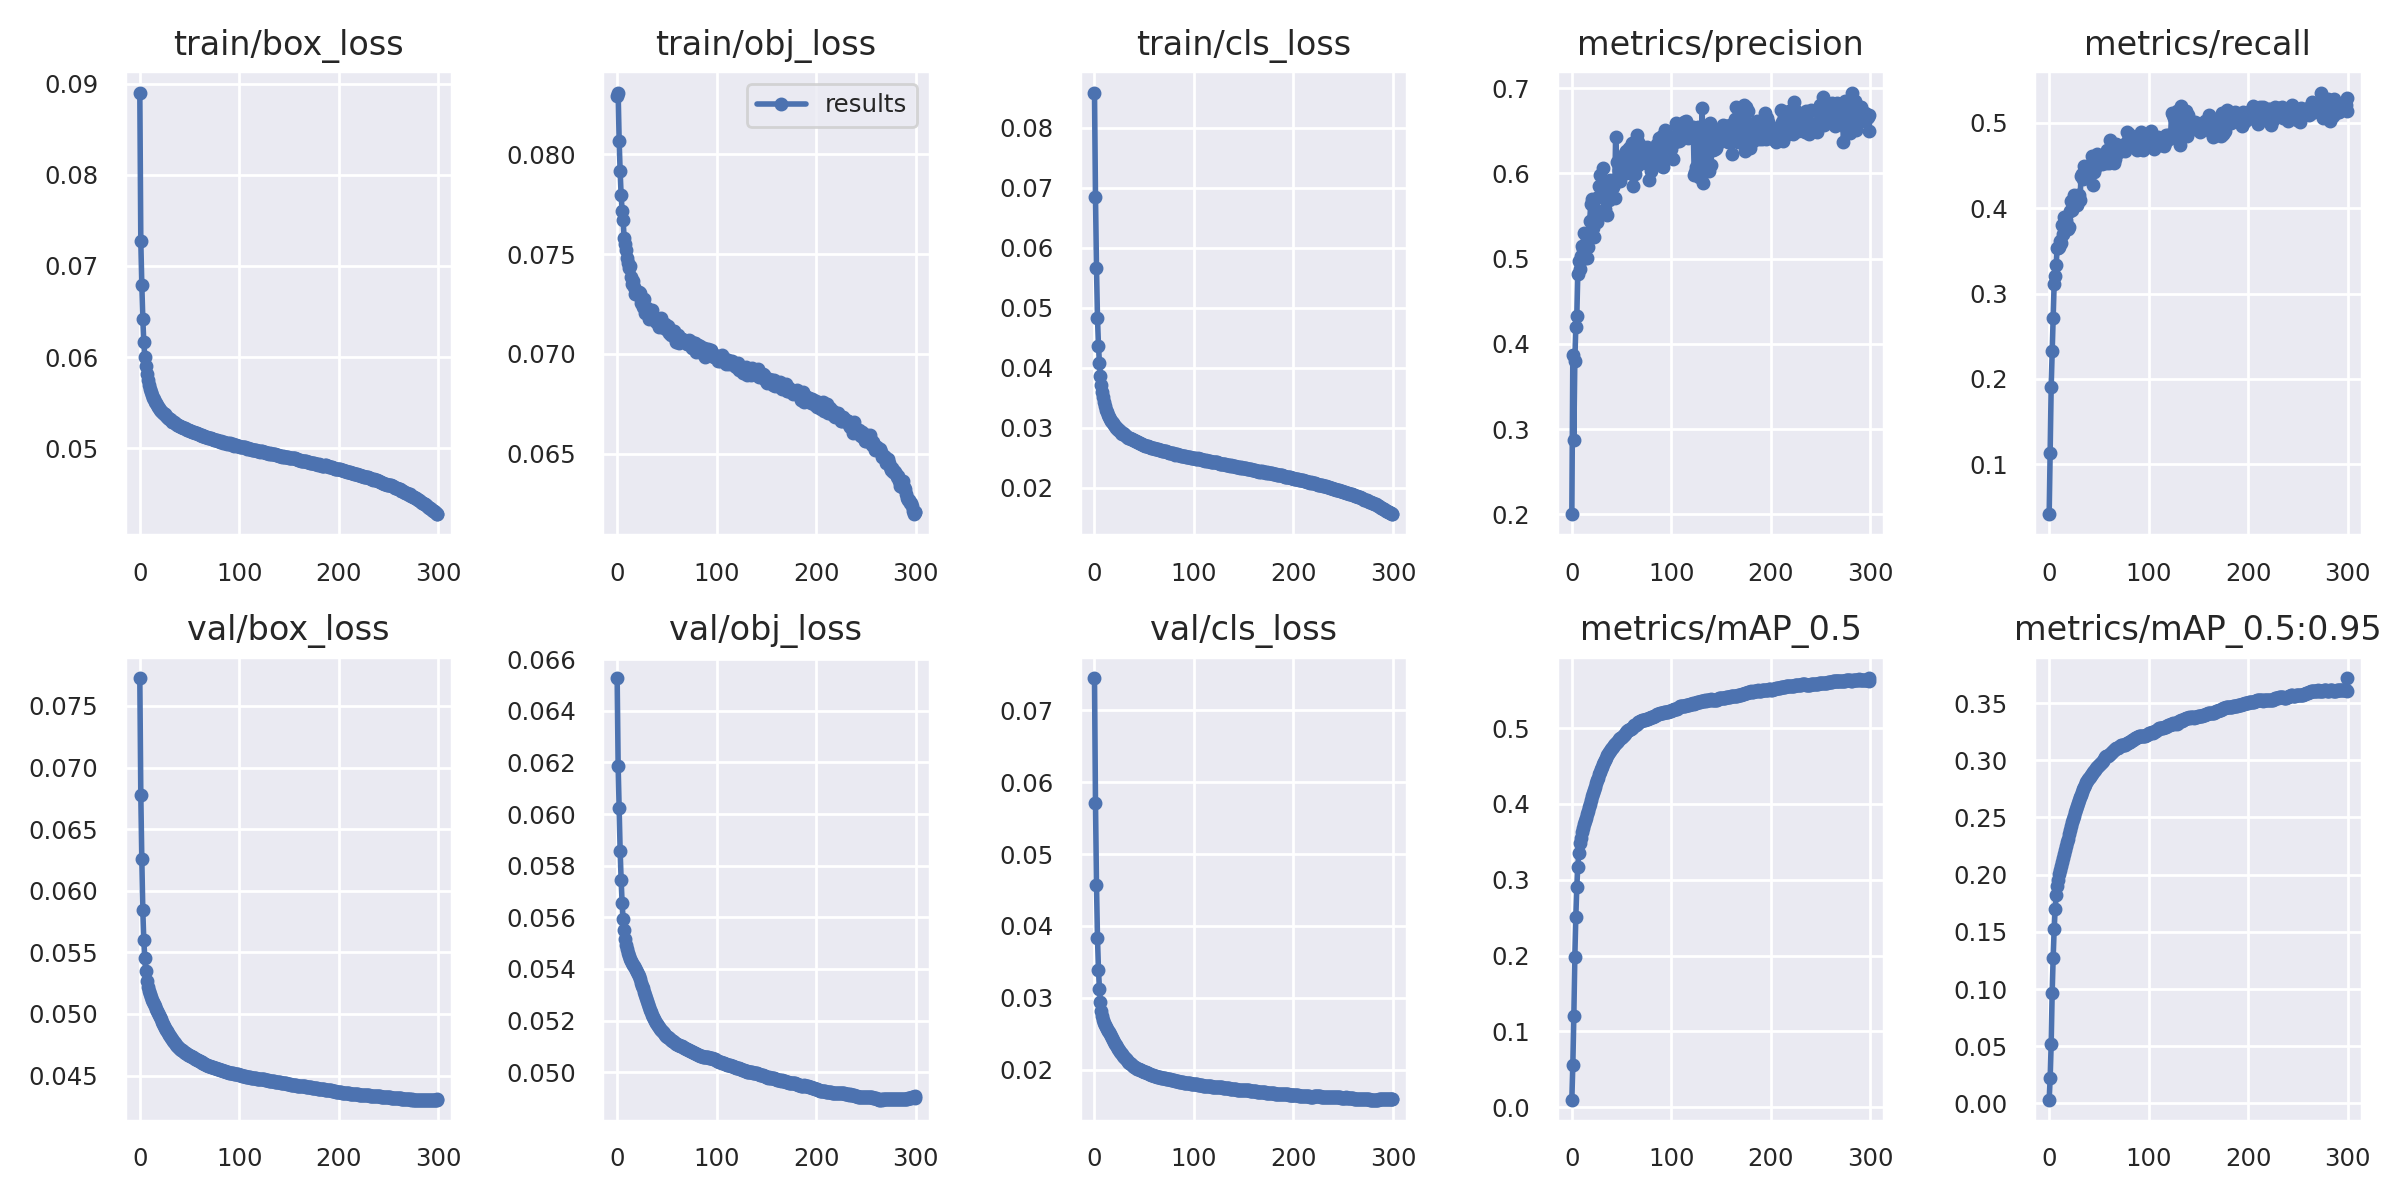

The data file committed next to this chart (first rows):
epoch, train/box_loss, train/obj_loss, train/cls_loss, metrics/precision, metrics/recall, metrics/mAP_0.5, metrics/mAP_0.5:0.95, val/box_loss, val/obj_loss, val/cls_loss, x/lr0, x/lr1, x/lr2
0, 0.08902, 0.08292, 0.08585, 0.2004, 0.04144, 0.009785, 0.003259, 0.07725, 0.06527, 0.07451, 0.003331, 0.003331, 0.07002
1, 0.07269, 0.08308, 0.06848, 0.3867, 0.1135, 0.056, 0.02246, 0.06776, 0.06186, 0.05715, 0.006643, 0.006643, 0.03999
2, 0.06795, 0.08067, 0.0566, 0.2875, 0.1901, 0.1198, 0.05188, 0.06257, 0.06025, 0.04573, 0.009932, 0.009932, 0.00995
3, 0.06421, 0.07913, 0.04835, 0.3797, 0.2331, 0.1978, 0.09657, 0.05841, 0.05858, 0.03831, 0.009901, 0.009901, 0.009901
4, 0.06166, 0.07793, 0.04365, 0.4203, 0.2715, 0.2509, 0.1274, 0.05598, 0.05745, 0.03388, 0.009901, 0.009901, 0.009901
5, 0.06005, 0.07717, 0.04073, 0.4334, 0.3116, 0.2911, 0.1521, 0.05452, 0.05654, 0.03122, 0.009868, 0.009868, 0.009868
6, 0.05906, 0.07669, 0.03861, 0.4819, 0.321, 0.3175, 0.1696, 0.05344, 0.05592, 0.02944, 0.009835, 0.009835, 0.009835
7, 0.05815, 0.0758, 0.03716, 0.497, 0.3331, 0.3357, 0.1822, 0.05268, 0.0555, 0.02821, 0.009802, 0.009802, 0.009802
8, 0.05751, 0.07551, 0.03595, 0.4874, 0.353, 0.348, 0.1899, 0.05221, 0.05516, 0.02743, 0.009769, 0.009769, 0.009769
9, 0.05697, 0.0752, 0.03505, 0.5033, 0.3537, 0.3557, 0.1956, 0.05187, 0.05494, 0.02692, 0.009736, 0.009736, 0.009736
10, 0.05655, 0.07479, 0.03428, 0.5148, 0.3548, 0.3626, 0.2004, 0.0516, 0.05477, 0.02653, 0.009703, 0.009703, 0.009703
11, 0.05621, 0.07457, 0.03365, 0.511, 0.3619, 0.3683, 0.2044, 0.05137, 0.05463, 0.02622, 0.00967, 0.00967, 0.00967
12, 0.0558, 0.07428, 0.03301, 0.5296, 0.3591, 0.3735, 0.2079, 0.05116, 0.05449, 0.02593, 0.009637, 0.009637, 0.009637
13, 0.05555, 0.0744, 0.03265, 0.5011, 0.3798, 0.3779, 0.2113, 0.05097, 0.05438, 0.02568, 0.009604, 0.009604, 0.009604
14, 0.05535, 0.07384, 0.03219, 0.5291, 0.3694, 0.382, 0.2147, 0.05078, 0.0543, 0.02543, 0.009571, 0.009571, 0.009571
15, 0.05509, 0.07351, 0.03187, 0.5006, 0.3895, 0.3866, 0.2183, 0.05061, 0.05422, 0.02517, 0.009538, 0.009538, 0.009538
16, 0.05492, 0.07367, 0.03141, 0.5132, 0.3885, 0.3911, 0.2216, 0.05044, 0.05416, 0.0249, 0.009505, 0.009505, 0.009505
17, 0.0547, 0.07336, 0.03119, 0.5267, 0.386, 0.3957, 0.2251, 0.05027, 0.05411, 0.02464, 0.009472, 0.009472, 0.009472
18, 0.05449, 0.07297, 0.0309, 0.5447, 0.3798, 0.4005, 0.2285, 0.0501, 0.05403, 0.02439, 0.009439, 0.009439, 0.009439
19, 0.05439, 0.07309, 0.03074, 0.5642, 0.3756, 0.4046, 0.2312, 0.04991, 0.05396, 0.02413, 0.009406, 0.009406, 0.009406
20, 0.05422, 0.07297, 0.03042, 0.5706, 0.3784, 0.41, 0.2352, 0.04973, 0.05388, 0.02388, 0.009373, 0.009373, 0.009373
21, 0.05408, 0.07295, 0.03021, 0.5361, 0.3973, 0.4148, 0.2389, 0.04955, 0.05381, 0.02362, 0.00934, 0.00934, 0.00934
22, 0.05395, 0.07309, 0.02997, 0.5259, 0.408, 0.4188, 0.2424, 0.04938, 0.05372, 0.02339, 0.009307, 0.009307, 0.009307
23, 0.05389, 0.07304, 0.02988, 0.5546, 0.3983, 0.4227, 0.2457, 0.04921, 0.0536, 0.02315, 0.009274, 0.009274, 0.009274
24, 0.05378, 0.07254, 0.02967, 0.5561, 0.4028, 0.4271, 0.2489, 0.04904, 0.05348, 0.02292, 0.009241, 0.009241, 0.009241
25, 0.05375, 0.07266, 0.0296, 0.5436, 0.4158, 0.4313, 0.2515, 0.04888, 0.05336, 0.02269, 0.009208, 0.009208, 0.009208
26, 0.0535, 0.07237, 0.02944, 0.5727, 0.4053, 0.4347, 0.2545, 0.04873, 0.05325, 0.02248, 0.009175, 0.009175, 0.009175
27, 0.05343, 0.07273, 0.02921, 0.5851, 0.4046, 0.4393, 0.2575, 0.04858, 0.05312, 0.02228, 0.009142, 0.009142, 0.009142
28, 0.05331, 0.07205, 0.02899, 0.5978, 0.4032, 0.4424, 0.2602, 0.04845, 0.053, 0.0221, 0.009109, 0.009109, 0.009109
29, 0.05324, 0.07223, 0.02906, 0.5748, 0.4153, 0.446, 0.263, 0.04832, 0.05289, 0.02193, 0.009076, 0.009076, 0.009076
30, 0.05316, 0.07229, 0.02891, 0.5826, 0.416, 0.4488, 0.2654, 0.04819, 0.05277, 0.02176, 0.009043, 0.009043, 0.009043
31, 0.0531, 0.07215, 0.02871, 0.6059, 0.4094, 0.4524, 0.2678, 0.04806, 0.05264, 0.02158, 0.00901, 0.00901, 0.00901
32, 0.05292, 0.07173, 0.02857, 0.555, 0.4378, 0.4559, 0.2699, 0.04793, 0.05254, 0.02142, 0.008977, 0.008977, 0.008977
33, 0.05289, 0.07191, 0.02849, 0.5589, 0.4402, 0.4582, 0.2722, 0.04781, 0.05242, 0.02126, 0.008944, 0.008944, 0.008944
34, 0.05284, 0.0719, 0.02838, 0.5715, 0.4346, 0.4612, 0.2745, 0.04771, 0.05232, 0.02111, 0.008911, 0.008911, 0.008911
35, 0.05278, 0.0722, 0.02835, 0.5514, 0.4497, 0.4642, 0.2769, 0.04761, 0.05222, 0.02096, 0.008878, 0.008878, 0.008878
36, 0.05268, 0.07179, 0.02822, 0.5755, 0.4395, 0.4657, 0.2787, 0.04751, 0.05212, 0.02085, 0.008845, 0.008845, 0.008845
37, 0.0526, 0.07186, 0.02812, 0.5689, 0.4462, 0.4684, 0.2806, 0.04741, 0.05205, 0.02072, 0.008812, 0.008812, 0.008812
38, 0.0526, 0.07182, 0.02806, 0.5924, 0.4362, 0.4696, 0.282, 0.04733, 0.05197, 0.0206, 0.008779, 0.008779, 0.008779
39, 0.05246, 0.07161, 0.02796, 0.5915, 0.4418, 0.472, 0.2834, 0.04725, 0.0519, 0.0205, 0.008746, 0.008746, 0.008746
40, 0.05248, 0.07158, 0.02791, 0.59, 0.4448, 0.4734, 0.2845, 0.04719, 0.05185, 0.02041, 0.008713, 0.008713, 0.008713
41, 0.05239, 0.07175, 0.02781, 0.5837, 0.4497, 0.475, 0.2856, 0.04711, 0.05179, 0.02031, 0.00868, 0.00868, 0.00868
42, 0.05232, 0.07135, 0.02776, 0.5872, 0.4514, 0.4775, 0.2872, 0.04704, 0.05174, 0.02022, 0.008647, 0.008647, 0.008647
43, 0.05227, 0.07151, 0.02768, 0.5708, 0.461, 0.4788, 0.2882, 0.04698, 0.05169, 0.02014, 0.008614, 0.008614, 0.008614
44, 0.05227, 0.07179, 0.02755, 0.6431, 0.4276, 0.481, 0.2898, 0.04691, 0.05164, 0.02007, 0.008581, 0.008581, 0.008581
45, 0.05222, 0.07157, 0.02747, 0.6135, 0.4428, 0.482, 0.2905, 0.04685, 0.0516, 0.02001, 0.008548, 0.008548, 0.008548
46, 0.0521, 0.07151, 0.0274, 0.6121, 0.4469, 0.4835, 0.2918, 0.04679, 0.05155, 0.01995, 0.008515, 0.008515, 0.008515
47, 0.05203, 0.07129, 0.02728, 0.6044, 0.4551, 0.4852, 0.2935, 0.04673, 0.0515, 0.01987, 0.008482, 0.008482, 0.008482
48, 0.05203, 0.07149, 0.02722, 0.5914, 0.4632, 0.4864, 0.2938, 0.04669, 0.05145, 0.01981, 0.008449, 0.008449, 0.008449
49, 0.05197, 0.07136, 0.02719, 0.5993, 0.4593, 0.4873, 0.2948, 0.04665, 0.05141, 0.01976, 0.008416, 0.008416, 0.008416
50, 0.05191, 0.07118, 0.02715, 0.5982, 0.4613, 0.4889, 0.2956, 0.0466, 0.05138, 0.01971, 0.008383, 0.008383, 0.008383
51, 0.05185, 0.07139, 0.02693, 0.6108, 0.4571, 0.4898, 0.2964, 0.04656, 0.05136, 0.01965, 0.00835, 0.00835, 0.00835
52, 0.05179, 0.07107, 0.02704, 0.6133, 0.4554, 0.4911, 0.2978, 0.04651, 0.05132, 0.01959, 0.008317, 0.008317, 0.008317
53, 0.05181, 0.07107, 0.027, 0.6237, 0.4513, 0.4926, 0.2986, 0.04646, 0.05128, 0.01953, 0.008284, 0.008284, 0.008284
54, 0.05176, 0.07097, 0.02693, 0.6262, 0.454, 0.4946, 0.2997, 0.04642, 0.05126, 0.01947, 0.008251, 0.008251, 0.008251
55, 0.05167, 0.0711, 0.02684, 0.6143, 0.4602, 0.4957, 0.3011, 0.04636, 0.05122, 0.01939, 0.008218, 0.008218, 0.008218
56, 0.05169, 0.07117, 0.02686, 0.6195, 0.4585, 0.4979, 0.3028, 0.04632, 0.05119, 0.01933, 0.008185, 0.008185, 0.008185
57, 0.05169, 0.07115, 0.02668, 0.6295, 0.4535, 0.4978, 0.3033, 0.04627, 0.05116, 0.01928, 0.008152, 0.008152, 0.008152
58, 0.05151, 0.07082, 0.02666, 0.6011, 0.4683, 0.499, 0.3033, 0.04623, 0.05114, 0.01923, 0.008119, 0.008119, 0.008119
59, 0.05155, 0.07059, 0.02664, 0.6195, 0.4619, 0.4991, 0.3037, 0.0462, 0.05111, 0.01919, 0.008086, 0.008086, 0.008086
... 241 more rows
